Run: headless pygame with SDL's dummy video driver; simulated clock (each Clock.tick advances the game by its frame time, no real sleeping); random seed 0; keys injected as events and as key.get_pressed() state; no mouse input; restart key R tapped at the start of phases 3 and 4.
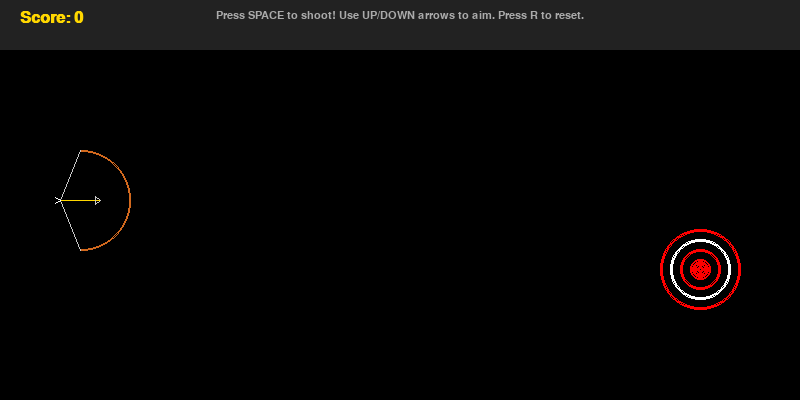
Frame 1 of 4 · flips 1–60 · no input
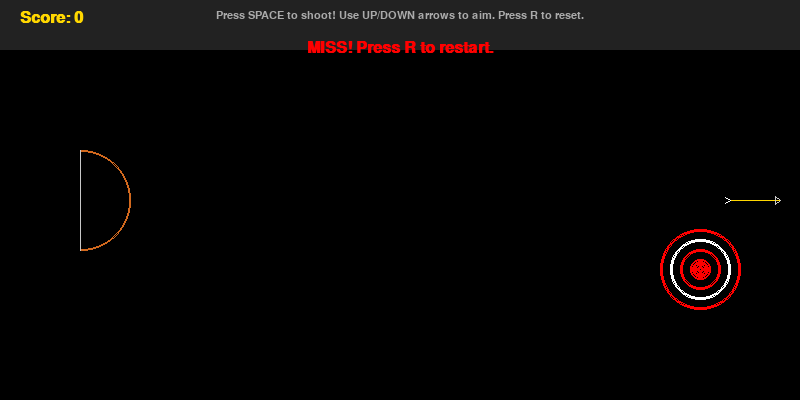
Frame 2 of 4 · flips 61–180 · tapped SPACE, RETURN · held RIGHT (→), D
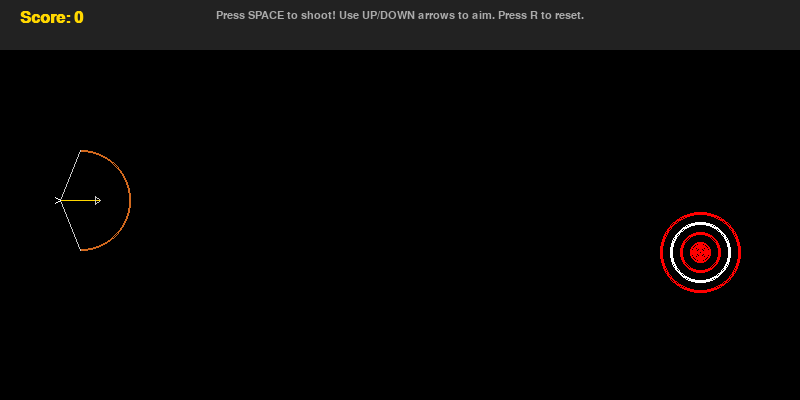
Frame 3 of 4 · flips 181–300 · tapped R · held DOWN (↓), S
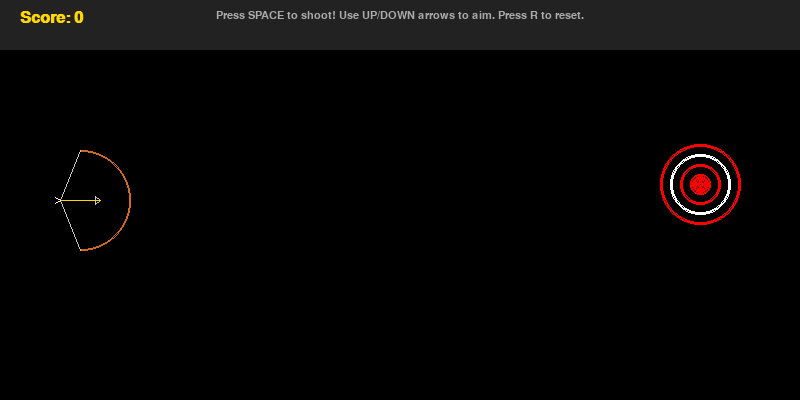
Frame 4 of 4 · flips 301–420 · tapped R · held LEFT (←), A, UP (↑), W

The pygame program that drew these frames:

import pygame
import math
import random

# Initialize pygame
pygame.init()

# Setup display
width, height = 800, 400
screen = pygame.display.set_mode((width, height))
pygame.display.set_caption("Archery - 2D Graphics Algorithms")

# Fonts
font = pygame.font.SysFont("sans-serif", 24, bold=True)
small_font = pygame.font.SysFont("sans-serif", 16)

# Colors
BLACK = (0, 0, 0)
WHITE = (255, 255, 255)
RED = (255, 0, 0)
GOLD = (255, 215, 0)
GRAY = (200, 200, 200)
BROWN = (210, 105, 30)
LIME = (0, 255, 0)

# Game State
bowCenterX = 80
bowCenterY = 200
arrowX = bowCenterX + 20
arrowY = bowCenterY
arrowSpeed = 0
isShooting = False
gameOver = False
targetX = 700
targetY = 200
targetRadius = 40
message = ""
message_color = WHITE
score = 0

def reset_game():
    global bowCenterY, arrowX, arrowY, targetY, arrowSpeed, isShooting, gameOver, message
    bowCenterY = 200
    arrowX = bowCenterX + 20
    arrowY = bowCenterY
    # Start target at random height just like JS version
    targetY = 100 + random.random() * 200
    arrowSpeed = 0
    isShooting = False
    gameOver = False
    message = ""

def put_pixel(surface, x, y, color):
    # Pygame's set_at method expects integer coordinates
    x, y = int(round(x)), int(round(y))
    if 0 <= x < width and 0 <= y < height:
        surface.set_at((x, y), color)

# --- 1. DDA LINE ALGORITHM ---
def draw_dda_line(surface, x1, y1, x2, y2, color):
    dx = x2 - x1
    dy = y2 - y1
    steps = max(abs(dx), abs(dy))
    if steps == 0:
        put_pixel(surface, x1, y1, color)
        return
    xInc = dx / steps
    yInc = dy / steps
    x, y = x1, y1
    for _ in range(int(steps) + 1):
        put_pixel(surface, x, y, color)
        x += xInc
        y += yInc

# --- 2. BRESENHAM LINE ALGORITHM ---
def draw_bresenham_line(surface, x1, y1, x2, y2, color):
    x1, y1 = int(round(x1)), int(round(y1))
    x2, y2 = int(round(x2)), int(round(y2))
    dx = abs(x2 - x1)
    dy = abs(y2 - y1)
    sx = 1 if x1 < x2 else -1
    sy = 1 if y1 < y2 else -1
    err = dx - dy

    while True:
        put_pixel(surface, x1, y1, color)
        if x1 == x2 and y1 == y2:
            break
        e2 = 2 * err
        if e2 > -dy:
            err -= dy
            x1 += sx
        if e2 < dx:
            err += dx
            y1 += sy

# --- 3. MIDPOINT CIRCLE ALGORITHM ---
def draw_midpoint_circle(surface, xc, yc, r, color, right_half_only=False):
    xc, yc, r = int(round(xc)), int(round(yc)), int(round(r))
    x, y = 0, r
    p = 1 - r

    def plot(px, py):
        if right_half_only and px < xc:
            return
        put_pixel(surface, px, py, color)

    while x <= y:
        plot(xc + x, yc + y)
        plot(xc - x, yc + y)
        plot(xc + x, yc - y)
        plot(xc - x, yc - y)
        plot(xc + y, yc + x)
        plot(xc - y, yc + x)
        plot(xc + y, yc - x)
        plot(xc - y, yc - x)
        
        if p <= 0:
            p += 2 * x + 3
        else:
            p += 2 * (x - y) + 5
            y -= 1
        x += 1

def draw_thick_midpoint_circle(surface, xc, yc, r, thick, color, right_half_only=False):
    for i in range(thick):
        draw_midpoint_circle(surface, xc, yc, r - i, color, right_half_only)

# Main loop initialization
clock = pygame.time.Clock()
reset_game()

running = True

while running:
    for event in pygame.event.get():
        if event.type == pygame.QUIT:
            running = False
        elif event.type == pygame.KEYDOWN:
            if event.key == pygame.K_SPACE and not isShooting and not gameOver:
                isShooting = True
                arrowSpeed = 20
            elif event.key == pygame.K_UP and not isShooting and bowCenterY > 50:
                bowCenterY -= 10
                arrowY = bowCenterY
            elif event.key == pygame.K_DOWN and not isShooting and bowCenterY < height - 50:
                bowCenterY += 10
                arrowY = bowCenterY
            elif event.key == pygame.K_r:
                reset_game()

    # Update logic
    if isShooting and not gameOver:
        arrowX += arrowSpeed
        
        distY = arrowY - targetY
        
        # Arrow intersects the target vertically and has reached the center X
        if abs(distY) <= targetRadius and arrowX >= targetX:
            points = 0
            hit_dist = abs(distY)
            if hit_dist <= 10:
                points = 100
            elif hit_dist <= 20:
                points = 50
            elif hit_dist <= 30:
                points = 25
            else:
                points = 10
            
            score += points
            message = f"HIT! +{points} pts. Press R to restart."
            message_color = LIME
            gameOver = True
            arrowSpeed = 0
            arrowX = targetX  # Snap the arrow tip visually inside the target
        elif arrowX > targetX + targetRadius + 20:
            message = "MISS! Press R to restart."
            message_color = RED
            gameOver = True
            arrowSpeed = 0

    # Draw everything
    screen.fill((34, 34, 34)) # background #222

    # Draw canvas box equivalent
    canvas_rect = pygame.Rect(0, 50, width, height - 50)
    pygame.draw.rect(screen, BLACK, canvas_rect)

    # Draw Target
    draw_thick_midpoint_circle(screen, targetX, targetY, targetRadius, 3, RED)
    draw_thick_midpoint_circle(screen, targetX, targetY, targetRadius - 10, 3, WHITE)
    draw_thick_midpoint_circle(screen, targetX, targetY, targetRadius - 20, 3, RED)
    draw_thick_midpoint_circle(screen, targetX, targetY, targetRadius - 30, 3, WHITE)
    for r in range(1, 11):
        draw_midpoint_circle(screen, targetX, targetY, r, RED)

    # Draw Bow
    draw_thick_midpoint_circle(screen, bowCenterX, bowCenterY, 50, 2, BROWN, right_half_only=True)
    
    # Draw Bow String
    stringPull = 0 if isShooting else -20
    draw_bresenham_line(screen, bowCenterX, bowCenterY - 50, bowCenterX + stringPull, bowCenterY, GRAY)
    draw_bresenham_line(screen, bowCenterX + stringPull, bowCenterY, bowCenterX, bowCenterY + 50, GRAY)

    # Draw Arrow
    tailX = arrowX - 50
    if not isShooting:
        tailX = bowCenterX + stringPull
        
    draw_dda_line(screen, tailX, arrowY, arrowX, arrowY, GOLD) # shaft
    draw_dda_line(screen, tailX, arrowY, tailX - 5, arrowY - 3, WHITE) # fletching
    draw_dda_line(screen, tailX, arrowY, tailX - 5, arrowY + 3, WHITE)
    draw_dda_line(screen, arrowX, arrowY, arrowX - 5, arrowY - 4, GRAY) # head
    draw_dda_line(screen, arrowX, arrowY, arrowX - 5, arrowY + 4, GRAY)
    draw_dda_line(screen, arrowX - 5, arrowY - 4, arrowX - 5, arrowY + 4, GRAY)

    # UI text rendering
    controls_text = small_font.render("Press SPACE to shoot! Use UP/DOWN arrows to aim. Press R to reset.", True, (170, 170, 170))
    screen.blit(controls_text, (width//2 - controls_text.get_width()//2, 10))

    score_text = font.render(f"Score: {score}", True, GOLD)
    screen.blit(score_text, (20, 10))

    if message:
        msg_text = font.render(message, True, message_color)
        screen.blit(msg_text, (width//2 - msg_text.get_width()//2, 40))

    pygame.display.flip()
    clock.tick(60)

pygame.quit()
